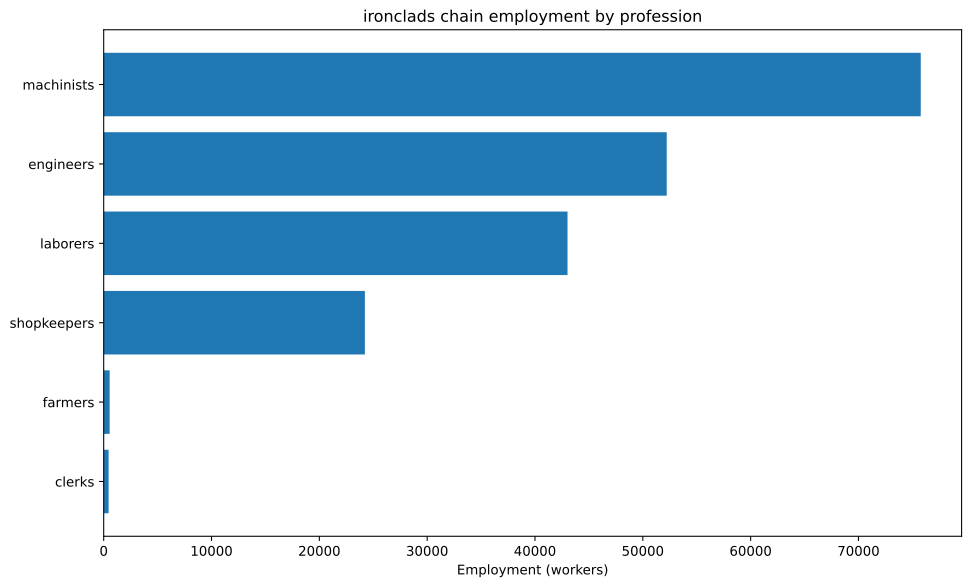

The data file committed next to this chart (first rows):
config, building, profession, employment
building_tooling_workshops+pm_rubber_gri…, building_tooling_workshops, engineers, 976.3
building_tooling_workshops+pm_rubber_gri…, building_tooling_workshops, machinists, 1953
building_tooling_workshops+pm_rubber_gri…, building_tooling_workshops, shopkeepers, 976.3
building_paper_mills+pm_bleached_paper+p…, building_paper_mills, engineers, 104.9
building_paper_mills+pm_bleached_paper+p…, building_paper_mills, laborers, 209.8
building_paper_mills+pm_bleached_paper+p…, building_paper_mills, machinists, 209.8
building_paper_mills+pm_bleached_paper+p…, building_paper_mills, shopkeepers, 104.9
building_chemical_plants+pm_nitrogen_fix…, building_chemical_plants, engineers, 262.3
building_chemical_plants+pm_nitrogen_fix…, building_chemical_plants, laborers, 174.9
building_chemical_plants+pm_nitrogen_fix…, building_chemical_plants, machinists, 349.7
building_chemical_plants+pm_nitrogen_fix…, building_chemical_plants, shopkeepers, 87.43
building_explosives_factory+pm_brine_ele…, building_explosives_factory, engineers, 1049
building_explosives_factory+pm_brine_ele…, building_explosives_factory, laborers, 699.5
building_explosives_factory+pm_brine_ele…, building_explosives_factory, machinists, 699.5
building_explosives_factory+pm_brine_ele…, building_explosives_factory, shopkeepers, 349.7
building_steel_mills+pm_electric_arc_pro…, building_steel_mills, engineers, 6651
building_steel_mills+pm_electric_arc_pro…, building_steel_mills, machinists, 9976
building_steel_mills+pm_electric_arc_pro…, building_steel_mills, shopkeepers, 3325
building_motor_industry+pm_diesel_engine…, building_motor_industry, engineers, 6742
building_motor_industry+pm_diesel_engine…, building_motor_industry, machinists, 4495
building_motor_industry+pm_diesel_engine…, building_motor_industry, shopkeepers, 2247
building_military_shipyards+pm_military_…, building_military_shipyards, engineers, 17857
building_military_shipyards+pm_military_…, building_military_shipyards, laborers, 35714
building_military_shipyards+pm_military_…, building_military_shipyards, machinists, 26786
building_military_shipyards+pm_military_…, building_military_shipyards, shopkeepers, 8929
building_coal_mine+pm_diesel_pump_buildi…, building_coal_mine, engineers, 2673
building_coal_mine+pm_diesel_pump_buildi…, building_coal_mine, laborers, 668.3
building_coal_mine+pm_diesel_pump_buildi…, building_coal_mine, machinists, 4010
building_coal_mine+pm_diesel_pump_buildi…, building_coal_mine, shopkeepers, 1337
building_iron_mine+pm_diesel_pump_buildi…, building_iron_mine, engineers, 7448
building_iron_mine+pm_diesel_pump_buildi…, building_iron_mine, laborers, 1862
building_iron_mine+pm_diesel_pump_buildi…, building_iron_mine, machinists, 11172
building_iron_mine+pm_diesel_pump_buildi…, building_iron_mine, shopkeepers, 3724
building_sulfur_mine+pm_diesel_pump_buil…, building_sulfur_mine, engineers, 370.7
building_sulfur_mine+pm_diesel_pump_buil…, building_sulfur_mine, laborers, 92.68
building_sulfur_mine+pm_diesel_pump_buil…, building_sulfur_mine, machinists, 556.1
building_sulfur_mine+pm_diesel_pump_buil…, building_sulfur_mine, shopkeepers, 185.4
building_dye_plantation+automatic_irriga…, building_dye_plantation, farmers, 62.95
building_dye_plantation+automatic_irriga…, building_dye_plantation, laborers, 83.94
building_dye_plantation+automatic_irriga…, building_dye_plantation, machinists, 20.98
building_power_plant+pm_oil-fired_plant, building_power_plant, engineers, 1954
building_power_plant+pm_oil-fired_plant, building_power_plant, laborers, 1954
building_power_plant+pm_oil-fired_plant, building_power_plant, machinists, 5863
building_logging_camp+pm_electric_saw_mi…, building_logging_camp, engineers, 47.21
building_logging_camp+pm_electric_saw_mi…, building_logging_camp, machinists, 62.95
building_logging_camp+pm_electric_saw_mi…, building_logging_camp, shopkeepers, 31.48
building_rubber_plantation+automatic_irr…, building_rubber_plantation, farmers, 488.2
building_rubber_plantation+automatic_irr…, building_rubber_plantation, laborers, 650.9
building_rubber_plantation+automatic_irr…, building_rubber_plantation, machinists, 162.7
building_oil_rig+pm_combustion_derricks+…, building_oil_rig, engineers, 5854
building_oil_rig+pm_combustion_derricks+…, building_oil_rig, machinists, 8781
building_oil_rig+pm_combustion_derricks+…, building_oil_rig, shopkeepers, 2927
building_railway+pm_diesel_trains_princi…, building_railway, clerks, 453.4
building_railway+pm_diesel_trains_princi…, building_railway, engineers, 226.7
building_railway+pm_diesel_trains_princi…, building_railway, laborers, 906.7
building_railway+pm_diesel_trains_princi…, building_railway, machinists, 680
